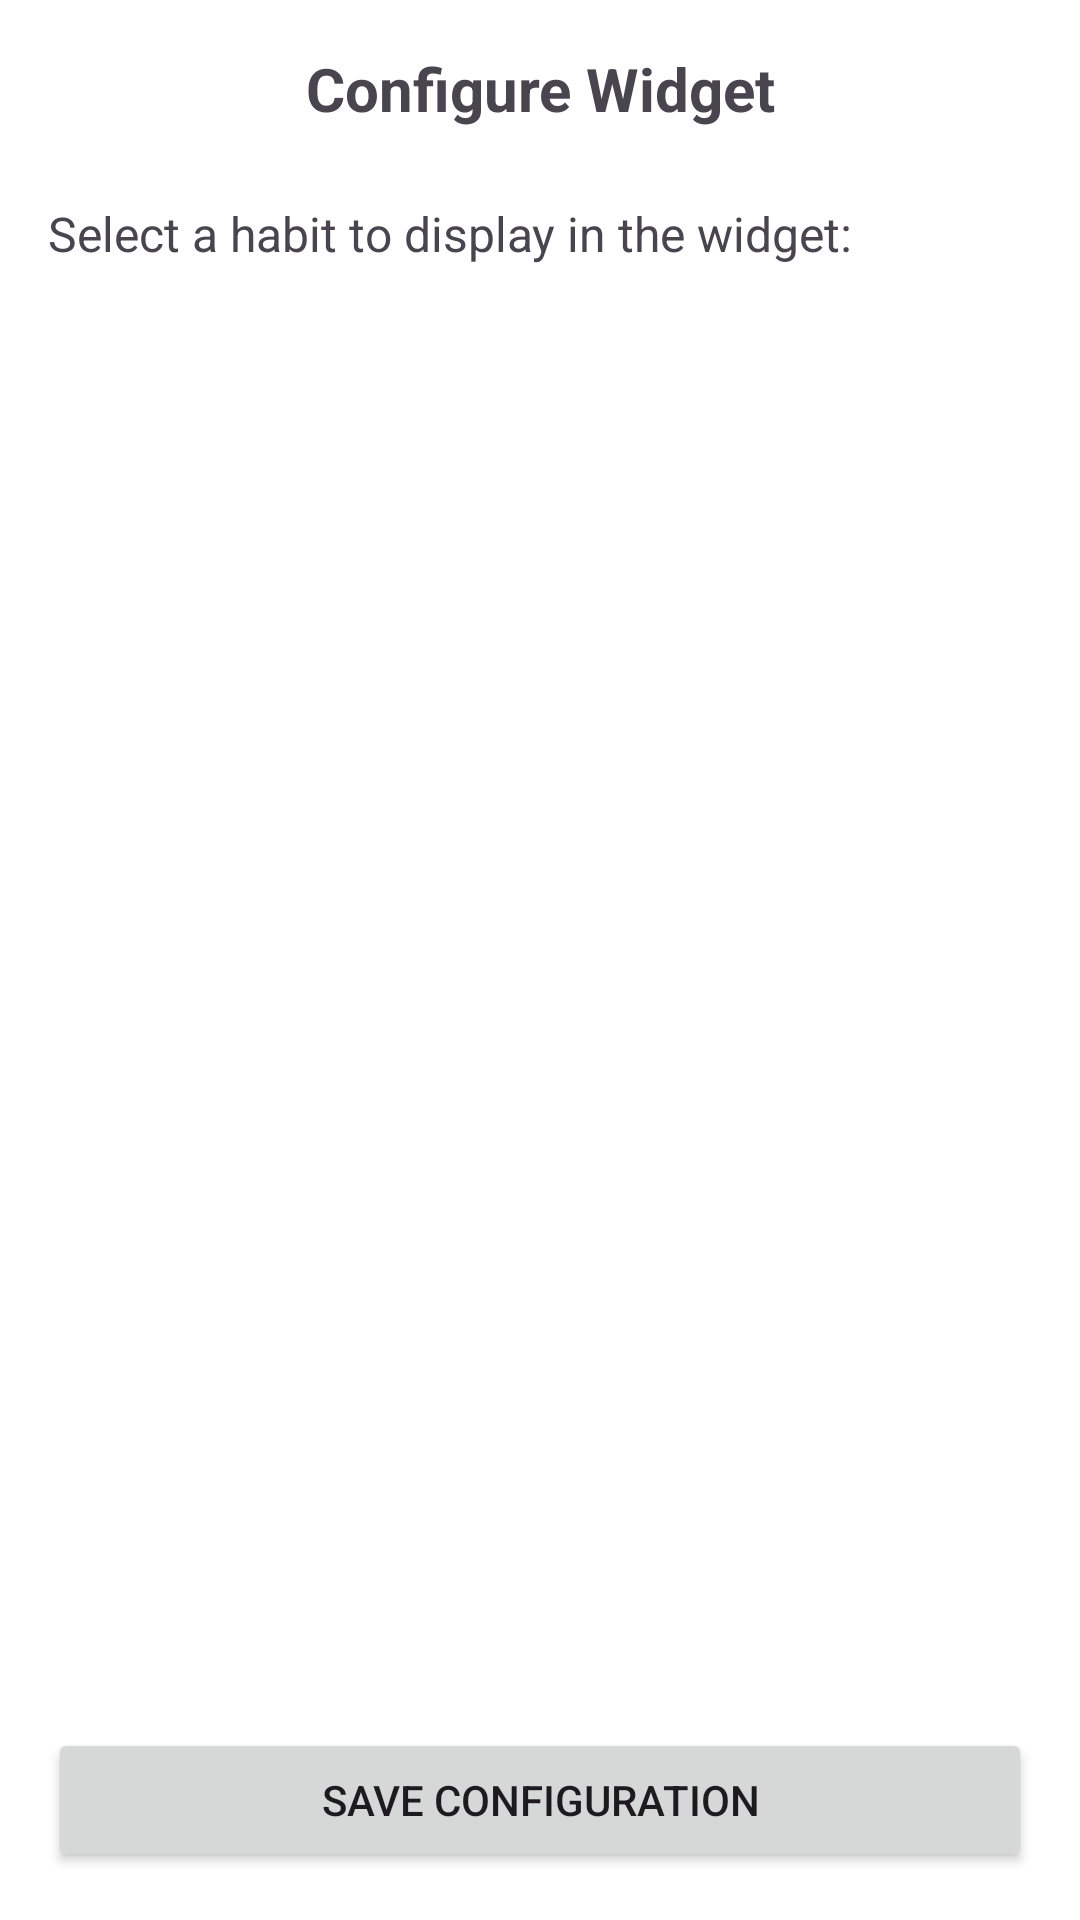

Here is an Android app screen rendered from its layout file. Give the layout XML and the strings, colors and styles it references.
<!-- AndroidManifest.xml: activity theme Theme.Strive -->
<!-- res/layout/activity_widget_config.xml -->
<?xml version="1.0" encoding="utf-8"?>
<LinearLayout xmlns:android="http://schemas.android.com/apk/res/android"
    android:layout_width="match_parent"
    android:layout_height="match_parent"
    android:orientation="vertical"
    android:padding="16dp">

    <TextView
        android:layout_width="match_parent"
        android:layout_height="wrap_content"
        android:text="Configure Widget"
        android:textSize="20sp"
        android:textStyle="bold"
        android:gravity="center"
        android:layout_marginBottom="24dp" />

    <TextView
        android:layout_width="match_parent"
        android:layout_height="wrap_content"
        android:text="Select a habit to display in the widget:"
        android:textSize="16sp"
        android:layout_marginBottom="16dp" />

    <androidx.recyclerview.widget.RecyclerView
        android:id="@+id/recyclerViewHabits"
        android:layout_width="match_parent"
        android:layout_height="0dp"
        android:layout_weight="1" />

    <Button
        android:id="@+id/btnSaveConfig"
        android:layout_width="match_parent"
        android:layout_height="wrap_content"
        android:text="Save Configuration"
        android:layout_marginTop="16dp" />

</LinearLayout>
<!-- resources referenced by this layout -->
<resources>
  <style name="Theme.Strive" parent="Base.Theme.Strive" />
  <style name="Base.Theme.Strive" parent="Theme.Material3.DayNight.NoActionBar">
          
          <item name="colorPrimary">@color/colorPrimary</item>
          <item name="colorOnPrimary">@color/colorOnPrimary</item>
          
          
          <item name="colorSecondary">@color/colorSecondary</item>
          <item name="colorOnSecondary">@color/colorOnSecondary</item>
          
          
          <item name="android:colorBackground">@color/background</item>
          <item name="colorSurface">@color/surface</item>
          <item name="colorOnBackground">@color/textPrimary</item>
          <item name="colorOnSurface">@color/textPrimary</item>
          
          
          <item name="colorError">@color/danger</item>
          <item name="colorOnError">@color/white</item>
          
          
          <item name="android:statusBarColor">@color/colorPrimary</item>
          <item name="android:windowLightStatusBar">false</item>
  
          
          <item name="windowActionBar">false</item>
          <item name="android:windowActionBar">false</item>
          <item name="windowNoTitle">true</item>
      </style>
  <color name="colorPrimary">#8a00c2</color>
  <color name="colorOnPrimary">#FFFFFF</color>
  <color name="colorSecondary">#ca5cdd</color>
  <color name="colorOnSecondary">#000000</color>
  <color name="background">#FFFFFF</color>
  <color name="surface">#FFFFFF</color>
  <color name="textPrimary">#1A1A1A</color>
  <color name="danger">#DC3545</color>
  <color name="white">#FFFFFFFF</color>
</resources>
